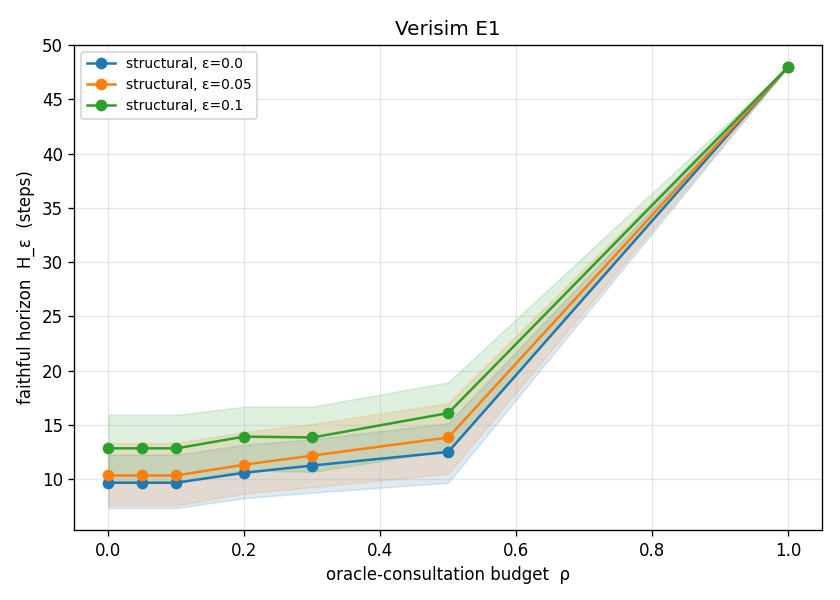

The table this chart was drawn from, first rows:
difficulty, epsilon, rho, mean_h, ci_low, ci_high, n
structural, 0.0, 0.0, 9.667, 7.333, 12.25, 12
structural, 0.0, 0.05, 9.667, 7.333, 12.25, 12
structural, 0.0, 0.1, 9.667, 7.333, 12.25, 12
structural, 0.0, 0.2, 10.58, 8.25, 13.17, 12
structural, 0.0, 0.3, 11.25, 8.75, 13.67, 12
structural, 0.0, 0.5, 12.5, 9.667, 15.17, 12
structural, 0.0, 1.0, 48.0, 48.0, 48.0, 12
structural, 0.05, 0.0, 10.33, 7.583, 13.33, 12
structural, 0.05, 0.05, 10.33, 7.583, 13.33, 12
structural, 0.05, 0.1, 10.33, 7.583, 13.33, 12
structural, 0.05, 0.2, 11.33, 8.667, 14.33, 12
structural, 0.05, 0.3, 12.17, 9.25, 15.08, 12
structural, 0.05, 0.5, 13.83, 10.5, 17.0, 12
structural, 0.05, 1.0, 48.0, 48.0, 48.0, 12
structural, 0.1, 0.0, 12.83, 9.667, 15.92, 12
structural, 0.1, 0.05, 12.83, 9.667, 15.92, 12
structural, 0.1, 0.1, 12.83, 9.667, 15.92, 12
structural, 0.1, 0.2, 13.92, 10.83, 16.67, 12
structural, 0.1, 0.3, 13.83, 10.67, 16.67, 12
structural, 0.1, 0.5, 16.08, 12.67, 18.92, 12
structural, 0.1, 1.0, 48.0, 48.0, 48.0, 12
